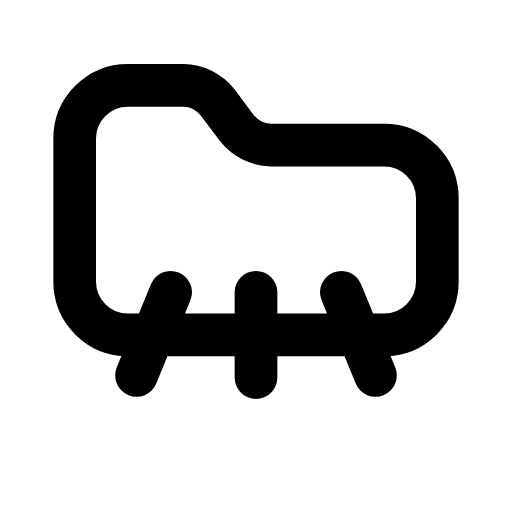
t = 0.00 s
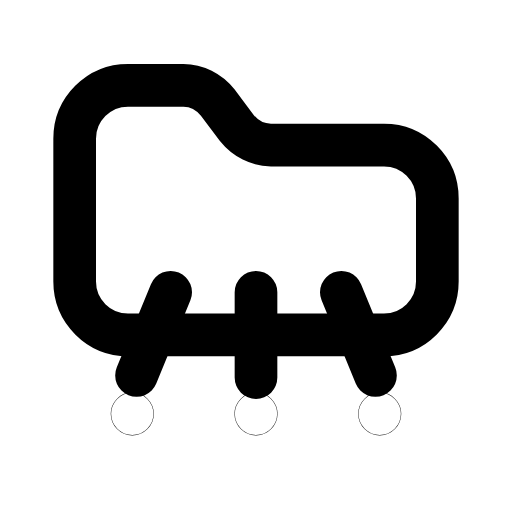
t = 0.28 s
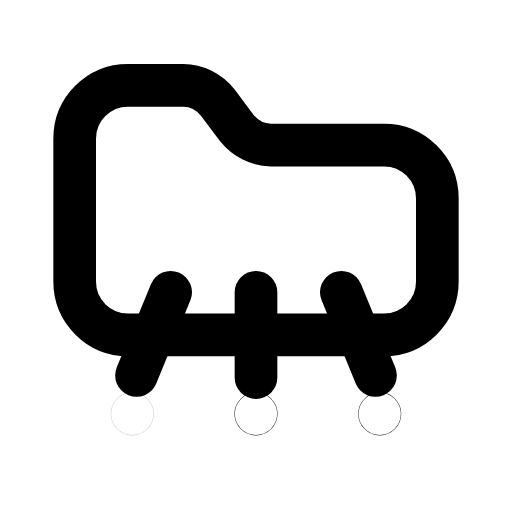
t = 0.57 s
t = 0.85 s: frame unchanged from t = 0.00 s, image omitted
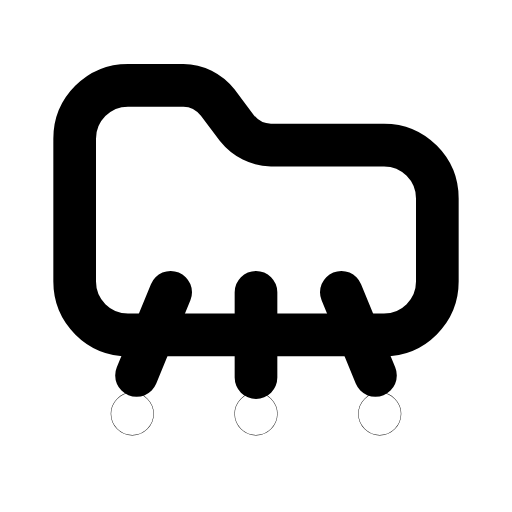
t = 1.13 s
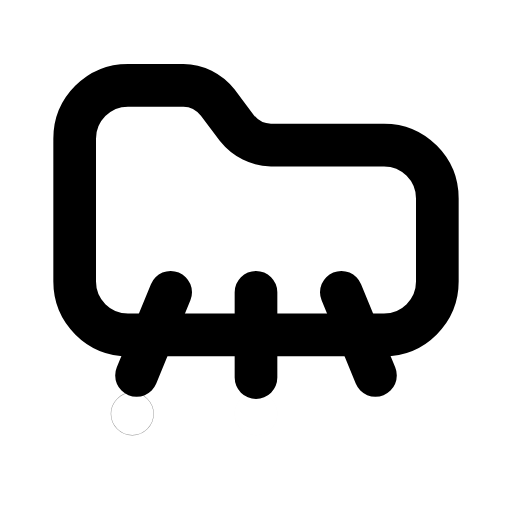
t = 1.42 s

The animated SVG that drew these frames (rendered in a browser with its animation timeline set to each time). Animation: 3 SMIL elements (animate=3); one cycle of 1.70 s, repeats indefinitely.

<svg xmlns="http://www.w3.org/2000/svg" width="24" height="24" viewBox="0 0 24 24" fill="none"><path stroke="currentColor" stroke-width="2" stroke-linecap="round" stroke-linejoin="round" fill="none" d="M3.5 6.5A2.5 2.5 0 0 1 6 4L8.6 4C9.2 4 9.8 4.3 10.2 4.8L11.1 6C11.5 6.5 12.1 6.8 12.7 6.8L18 6.8A2.5 2.5 0 0 1 20.5 9.3L20.5 13.2A2.5 2.5 0 0 1 18 15.7L6 15.7A2.5 2.5 0 0 1 3.5 13.2L3.5 6.5Z"></path><path stroke="currentColor" stroke-width="2" stroke-linecap="round" stroke-linejoin="round" fill="none" d="M8 13.7L6.4 17.6M12 13.7L12 17.7M16 13.7L17.6 17.6"></path><circle stroke="currentColor" stroke-width="2" stroke-linecap="round" stroke-linejoin="round" fill="none" cx="6.2" cy="19.4" r="0.01"><animate attributeName="opacity" values="0;1;1;0;0;1;1;0;0" keyTimes="0;0.1125;0.315;0.405;0.6;0.69;0.825;0.9;1" dur="1.7s" repeatCount="indefinite" calcMode="spline" keySplines="0.16 1 0.3 1;0.16 1 0.3 1;0.16 1 0.3 1;0.16 1 0.3 1;0.16 1 0.3 1;0.16 1 0.3 1;0.16 1 0.3 1;0.16 1 0.3 1"/></circle><circle stroke="currentColor" stroke-width="2" stroke-linecap="round" stroke-linejoin="round" fill="none" cx="12" cy="19.4" r="0.01"><animate attributeName="opacity" values="0;0;1;1;0;0;1;1;0;0;0" keyTimes="0;0.054;0.1665;0.36;0.4275;0.6;0.66;0.789;0.864;0.9;1" dur="1.7s" repeatCount="indefinite" calcMode="spline" keySplines="0.16 1 0.3 1;0.16 1 0.3 1;0.16 1 0.3 1;0.16 1 0.3 1;0.16 1 0.3 1;0.16 1 0.3 1;0.16 1 0.3 1;0.16 1 0.3 1;0.16 1 0.3 1;0.16 1 0.3 1"/></circle><circle stroke="currentColor" stroke-width="2" stroke-linecap="round" stroke-linejoin="round" fill="none" cx="17.8" cy="19.4" r="0.01"><animate attributeName="opacity" values="0;0;1;1;0;0;1;1;0;0;0" keyTimes="0;0.108;0.2205;0.3825;0.45;0.6;0.645;0.753;0.828;0.9;1" dur="1.7s" repeatCount="indefinite" calcMode="spline" keySplines="0.16 1 0.3 1;0.16 1 0.3 1;0.16 1 0.3 1;0.16 1 0.3 1;0.16 1 0.3 1;0.16 1 0.3 1;0.16 1 0.3 1;0.16 1 0.3 1;0.16 1 0.3 1;0.16 1 0.3 1"/></circle></svg>
